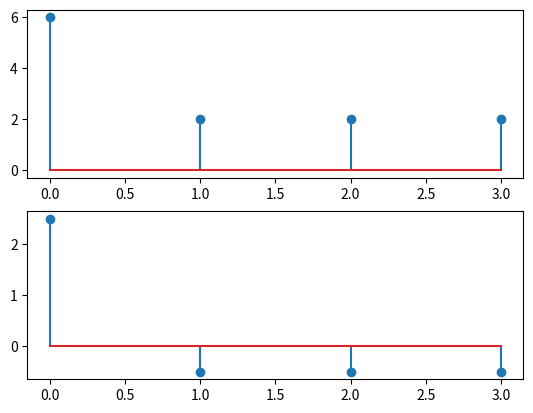

Here is the Python script that generated this plot:
# -*- coding: utf-8 -*-
"""
Created on Sun Nov  3 10:51:09 2019

[redacted]
"""

import numpy as np
import matplotlib.pyplot as plt

xn = np.asarray([0,1,2,3])
xk = np.asarray([1,2,3,4])
N = len(xn)
result_dft = []
result_idft = []
fs=1000

"""DFT"""
for k in range(N):
    mult = 0
    mult1 = 0
    for n in range(N):
        exp = np.exp((-1j*2*np.pi*n*k)/N)
        mult += np.dot(xn[n],exp)
        mult1 = int(np.abs(mult))
    result_dft.append(mult1)
print(result_dft)

a = np.arange(0,N,1)
plt.subplot(2,1,1)
plt.stem(a,result_dft)
    
"""IDFT"""
for n in range(N):
    mult = 0
    mult1 = 0
    for k in range(N):
        exp = np.exp((1j*2*np.pi*n*k)/N)
        mult += np.dot(xk[k],exp)
        mult1 = int(np.abs(mult))
    result_idft.append(mult/N)
print(result_idft)
plt.subplot(2,1,2)
plt.stem(a,result_idft)
